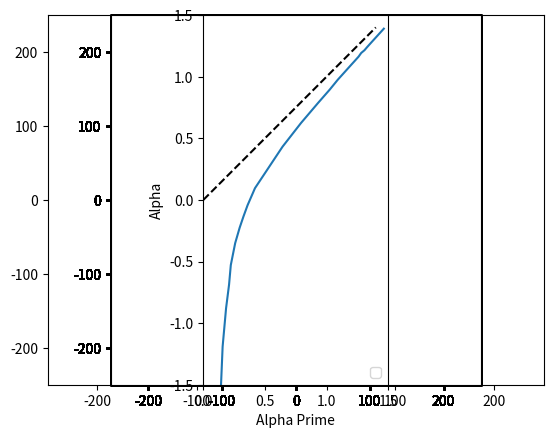

This chart was generated by the following Python code:
import numpy as np
import math
import scipy.integrate as sci
import matplotlib.pyplot as plt

def Kerr(t, v):
    return np.array([v[1],-(2*M*(v[2]**2 + a**2)*(v[2]**2 - a**2 *np.cos(v[4])**2))/(Sigma(v[2],v[4])**2*Delta(v[2]))*v[1]*v[3]+(4*M*a**2*v[2]*np.sin(v[4])*np.cos(v[4]))/(Sigma(v[2],v[4])**2)*v[1]*v[5]-(2*M*a*np.sin(v[4])**2 *(a**2 *np.cos(v[4])**2 *(a**2 - v[2]**2) -v[2]**2*(a**2 + 3*v[2]**2)))/(Sigma(v[2],v[4])**2 *Delta(v[2])) *v[3]*v[7]-(4*M*a**3 *v[2]*np.sin(v[4])**3 *np.cos(v[4]))/(Sigma(v[2],v[4])**2)*v[5]*v[7],v[3],-(M*Delta(v[2])*(v[2]**2 - a**2*np.cos(v[4])**2))/(Sigma(v[2],v[4])**3)*v[1]**2-(v[2]*a**2*np.sin(v[4])**2 - M*(v[2]**2 - a**2 *np.cos(v[4])**2))/(Sigma(v[2],v[4])*Delta(v[2]))*v[3]**2 +(2*Delta(v[2])*M*a*np.sin(v[4])**2*(v[2]**2 - a**2 *np.cos(v[4])**2))/(Sigma(v[2],v[4])**3)*v[1]*v[7]+(2*a**2*np.sin(v[4])*np.cos(v[4]))/(Sigma(v[2],v[4]))*v[3]*v[5]+(v[2]*Delta(v[2]))/(Sigma(v[2],v[4]))*v[5]**2-(Delta(v[2])*np.sin(v[4])**2*(M*a**2*np.sin(v[4])**2*(v[2]**2-a**2*np.cos(v[4])**2)-v[2]*Sigma(v[2],v[4])**2))/(Sigma(v[2],v[4])**3)*v[7]**2,v[5],(2*M*a**2*v[2]*np.sin(v[4])*np.cos(v[4]))/(Sigma(v[2],v[4])**3)*v[1]**2-(4*M*a*v[2]*(v[2]**2 + a**2)*np.sin(v[4])*np.cos(v[4]))/(Sigma(v[2],v[4])**3)*v[1]*v[7]-(a**2*np.sin(v[4])*np.cos(v[4]))/(Sigma(v[2],v[4])*Delta(v[2]))*v[3]**2-(2*v[2])/(Sigma(v[2],v[4]))*v[3]*v[5]+(a**2*np.sin(v[4])*np.cos(v[4]))/(Sigma(v[2],v[4]))*v[5]**2 +(np.sin(v[4])*np.cos(v[4])*((v[2]**2 + a**2)*Sigma(v[2],v[4])**2 + 2*M*a**2*v[2]*np.sin(v[4])**2*(Sigma(v[2],v[4]) + v[2]**2 + a**2)))/(Sigma(v[2],v[4])**3)*v[7]**2,v[7],-(2*M*a*(v[2]**2 - a**2 *np.cos(v[4])**2))/(Sigma(v[2],v[4])**2 * Delta(v[2]))*v[1]*v[3]+(4*M*a*v[2])/(np.tan(v[4])*Sigma(v[2],v[4])**2)*v[1]*v[5]-(2*(Sigma(v[2],v[4])**2 + 2*M*a**2*v[2]*np.sin(v[4])**2))/(np.tan(v[4])*Sigma(v[2],v[4])**2)*v[5]*v[7]-(2*v[2]*Sigma(v[2],v[4])**2+2*M*(a**4*np.sin(v[4])**2 *np.cos(v[4])**2 - v[2]**2 *(Sigma(v[2],v[4]) + v[2]**2 + a**2)))/(Sigma(v[2],v[4])**2*Delta(v[2]))*v[3]*v[7]])
 
def R(t, v): #The celestial sphere of the observer.
    return (v[2]*math.sin(v[4])*math.cos(v[6]) + r0)**2 + (v[2]*math.sin(v[4])*math.sin(v[6]))**2 + v[2]**2 * math.cos(v[4])**2 - rlimit**2

R.terminal = True #Finishes at the celestial sphere.

def horizon(t, v): #The event horizon of the black hole.
    return v[2]-(M+np.sqrt(M**2-a**2)) 

horizon.terminal = True #Finishes at event horizon.

def Sigma(r,theta):
    return r**2 + a**2 *np.cos(theta)**2

def Delta(r):
    return r**2 -2*M*r + a**2

def hole(radius, shift=[0,0]): #Plots the event horizon filled in black.
    C = [[shift[0]+radius*math.cos(x), shift[1]+radius*math.sin(x)] for x in np.linspace(0,2*math.pi,80)]
    X,Y = zip(*C)
    plt.plot(X,Y, 'black')
    plt.fill(X,Y, 'black')
    
def Celestial(radius, shift=[0,0]): #Plots the celestial sphere.
    C = [[shift[0]+radius*math.cos(x), shift[1]+radius*math.sin(x)] for x in np.linspace(0,2*math.pi,80)]
    X,Y = zip(*C)
    plt.plot(X,Y, 'black')
    
def orbitpath(r, phi, theta): #Plots the solution of the equations of motion.
    polar = zip(r, phi, theta)
    cart = map(lambda x: [np.sqrt(x[0]**2 + a**2)*math.cos(x[1])*math.sin(x[2]), np.sqrt(x[0]**2 + a**2)*math.sin(x[1])*math.sin(x[2])], polar)
    x,y = zip(*cart)
    p = plt.plot(x,y, 'r-') #, 'r-'
    plt.axis([-250,250,-250,250])
    hole(M+np.sqrt(M**2 - a**2))
    plt.axes().set_aspect('equal')
    return p

def orbitpath2(r, phi, theta): #Same as first but for different line colour/ types.
    polar = zip(r, phi, theta)
    cart = map(lambda x: [np.sqrt(x[0]**2 + a**2)*math.cos(x[1])*math.sin(x[2]), np.sqrt(x[0]**2 + a**2)*math.sin(x[1])*math.sin(x[2])], polar)
    x,y = zip(*cart)
    p = plt.plot(x,y, 'k--') #, 'r-'
    plt.axis([-250,250,-250,250])
    hole(M+np.sqrt(M**2 - a**2))
    plt.axes().set_aspect('equal')
    return p

def f(x): #Used to interpolate apparent angle.
    return np.interp(x,alpha1,alpha1s)

trange = [0., 300.] #Time range.
M = 1 #Mass of the black hole.
a = 0.99 #Angular momentum of the black hole.
rlimit = 200 #Distance we have set celestial sphere from oberser.
#Initial conditions
r0 = 30
rd0 = -1
th0 = np.pi/2
thd0 = 0
p0 = np.pi
pd0 = 0
alpha1 = []
alpha1s = []
#Initial conditions.
#v0s1 = [[0.45, 0.0163]]
#v0s2 = [[0.35, 0.012]]
#v0s3 = [[0.25, 0.0088]]
#v0s4 = [[0.55, 0.0204]]
#
#
#v0s5 = [[-0.45, -0.0163]]
#v0s6 = [[-0.35, -0.012]]
#v0s7 = [[-0.25, -0.0088]]
#v0s8 = [[-0.55, -0.0204]]
#
#pdd0 = v0s1 + v0s2 + v0s3 + v0s4 + v0s5 + v0s6 + v0s7 + v0s8
#
pd01 = [[L] for L in np.linspace(0.0045, 0.0075, 5)]
pd02 = [[L] for L in np.linspace(0.0075, 0.015, 7)]
pd03 = [[L] for L in np.linspace(0.015, 0.3, 30)]
pdd0 = pd01 + pd02 + pd03

#pd01 = [[L] for L in np.linspace(-pd0max, -0.015, 30)]
#pd02 = [[L] for L in np.linspace(-0.015, -0.008, 7)]
#pdd0 = pd01 + pd02
#pdd0 = [[L] for L in np.linspace(0.0065, 0.03, 4)]

for pd0s in pdd0: #Solves equations of motion in range of initial conditions.
    pd0 = pd0s[0]
    tdK0 = -(2*M*r0*a*np.sin(th0)**2)/(Sigma(r0, th0)-2*M*r0)*pd0 + np.sqrt((M**2 *r0**2 *a**2 *np.sin(th0)**4)/((Sigma(r0, th0)-2*M*r0)**2) *pd0**2 + Sigma(r0, th0)/(Sigma(r0, th0)-2*M*r0) *(Sigma(r0, th0)/Delta(r0)*rd0**2 + Sigma(r0, th0)*thd0**2 + (r0**2 + a**2 + 2*M*r0*a**2 /Sigma(r0, th0) * np.sin(th0)**2)*np.sin(th0)**2 *pd0**2))
    v0t = [0,tdK0,r0,rd0,th0,thd0,p0,pd0]
    sol = sci.solve_ivp(Kerr, trange, np.array(v0t), events = [horizon, R], t_eval = np.linspace(trange[0], trange[1], 10000))
    p = orbitpath(sol.y[2], sol.y[6], sol.y[4])
    rfinal = sol.y[2][-1]
    thetafinal = sol.y[4][-1]
    phifinal = sol.y[6][-1]
    xfinal = np.sqrt(rfinal**2 + a**2) * math.sin(thetafinal) * math.cos(phifinal)
    yfinal = np.sqrt(rfinal**2 + a**2) * math.sin(thetafinal) * math.sin(phifinal)
    zfinal = rfinal*math.cos(thetafinal)
    if yfinal >= 0: #Appends apparent angle.
        alpha1s.append(-math.atan2(np.sqrt(zfinal**2 + yfinal**2), r0 + xfinal))
    else:
        alpha1s.append(math.atan2(np.sqrt(zfinal**2 + yfinal**2), r0 + xfinal))

M = 0
a = 0

for pd0s in pdd0: #Solves equations of motion in range of initial conditions.
    pd0 = pd0s[0]
    tdK0 = -(2*M*r0*a*np.sin(th0)**2)/(Sigma(r0, th0)-2*M*r0)*pd0 + np.sqrt((M**2 *r0**2 *a**2 *np.sin(th0)**4)/((Sigma(r0, th0)-2*M*r0)**2) *pd0**2 + Sigma(r0, th0)/(Sigma(r0, th0)-2*M*r0) *(Sigma(r0, th0)/Delta(r0)*rd0**2 + Sigma(r0, th0)*thd0**2 + (r0**2 + a**2 + 2*M*r0*a**2 /Sigma(r0, th0) * np.sin(th0)**2)*np.sin(th0)**2 *pd0**2))
    v0t = [0,tdK0,r0,rd0,th0,thd0,p0,pd0]
    sol = sci.solve_ivp(Kerr, trange, np.array(v0t), events = [horizon, R], t_eval = np.linspace(trange[0], trange[1], 10000))
    p = orbitpath(sol.y[2], sol.y[6], sol.y[4])
    rfinal = sol.y[2][-1]
    thetafinal = sol.y[4][-1]
    phifinal = sol.y[6][-1]
    xfinal = np.sqrt(rfinal**2 + a**2) * math.sin(thetafinal) * math.cos(phifinal)
    yfinal = np.sqrt(rfinal**2 + a**2) * math.sin(thetafinal) * math.sin(phifinal)
    zfinal = rfinal*math.cos(thetafinal)
    alpha1.append(-math.atan2(yfinal, r0 + xfinal))
Celestial(rlimit, shift = [-r0,0])
plt.xlabel('x/M')
plt.ylabel('y/M')
#plt.savefig('slightE.png', dpi=300) #Used to save images.
plt.show()


#Produces the angle map.
n = np.linspace(0,1.4,100)
plt.plot(alpha1,alpha1s)
plt.plot(n,n,'k--')
plt.xlabel('Alpha Prime')
plt.ylabel('Alpha')
plt.axis([0,1.5,-1.5,1.5])
plt.legend(loc = 'lower right')
#plt.savefig('AngleMapK.png', dpi=300)
plt.show()